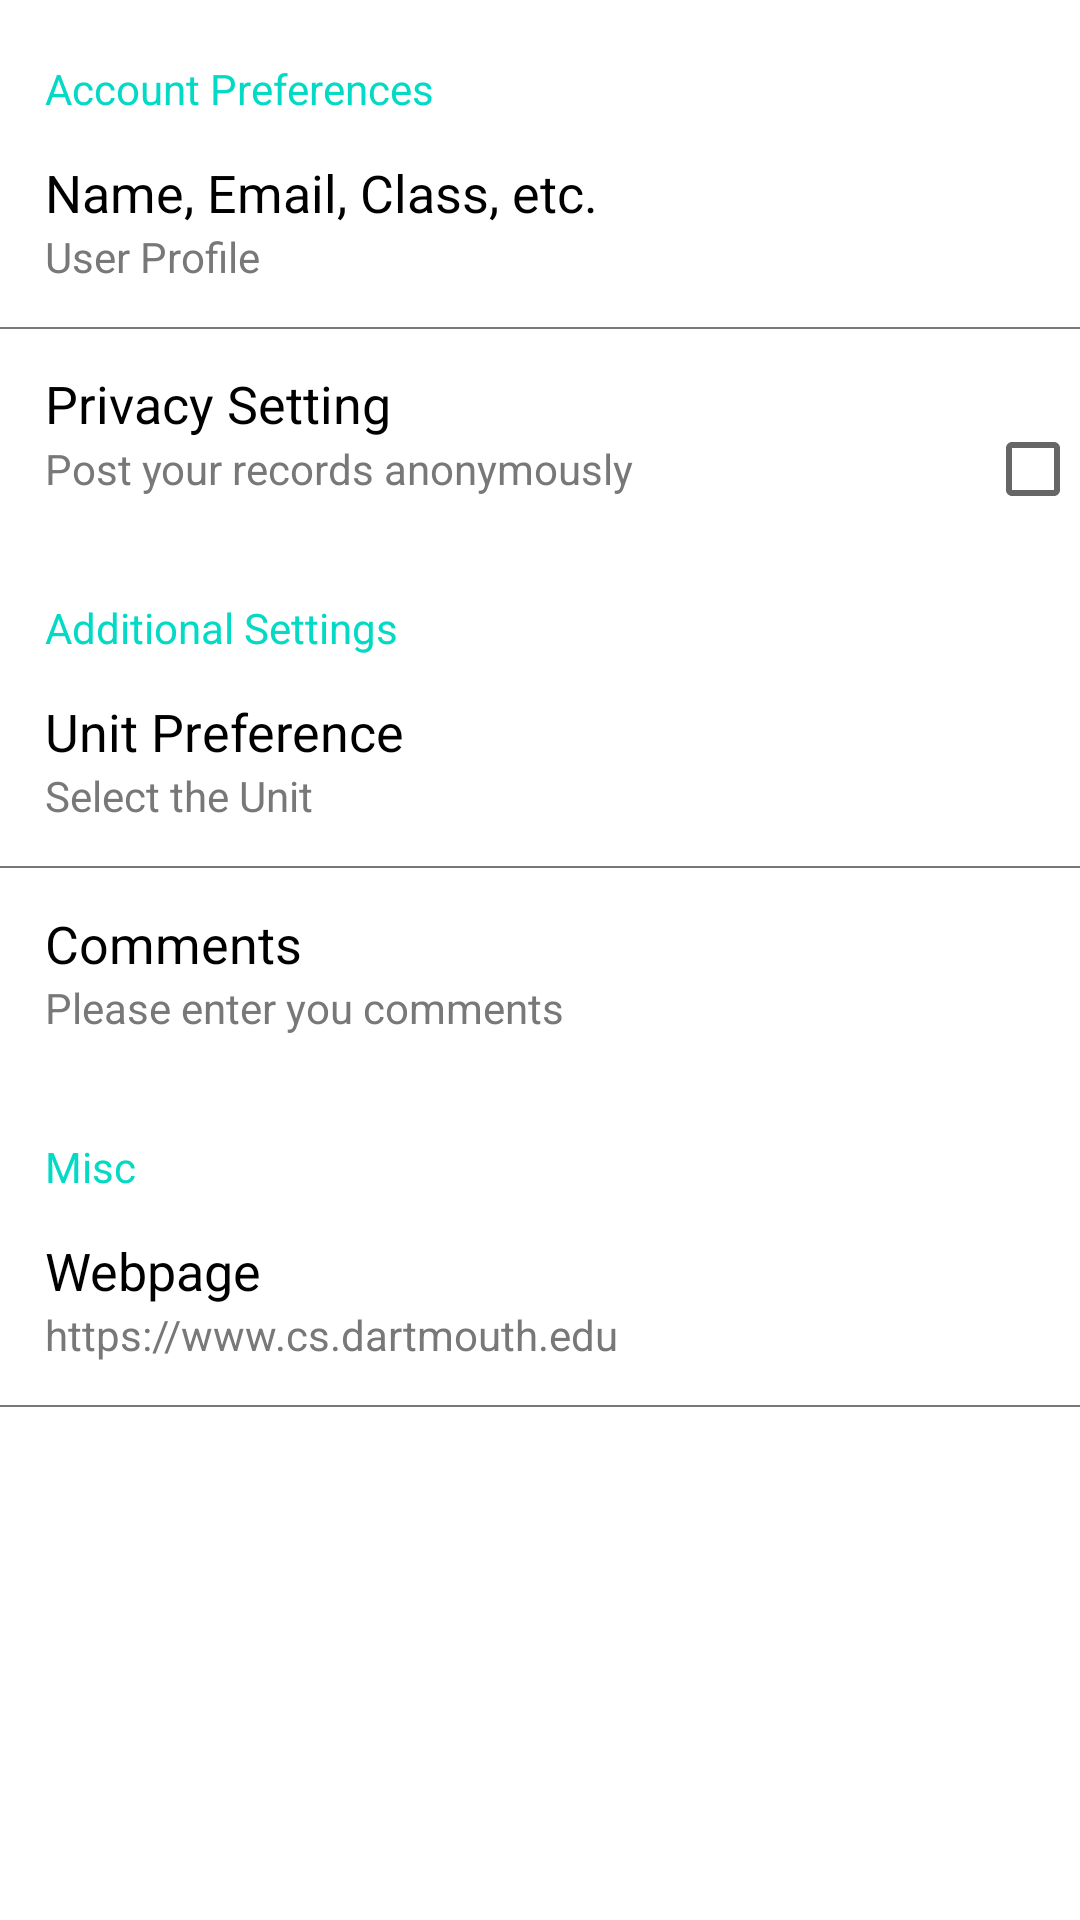

Produce the Android XML layout that renders to this screen, including the resource entries it uses.
<!-- AndroidManifest.xml: application theme Theme.MyRunsTa -->
<!-- res/layout/fragment_settings.xml -->
<?xml version="1.0" encoding="utf-8"?>
<ScrollView xmlns:android="http://schemas.android.com/apk/res/android"
    xmlns:tools="http://schemas.android.com/tools"
    android:layout_width="match_parent"
    android:layout_height="match_parent"
    android:orientation="vertical"
    tools:context=".SettingsFragment">
    <LinearLayout
        android:layout_width="match_parent"
        android:layout_height="wrap_content"
        android:orientation="vertical">
        
        <TextView
            android:layout_width="match_parent"
            android:layout_height="wrap_content"
            android:text="@string/account_preferences"
            android:textColor="@color/colorAccent"
            android:layout_marginStart="15dp"
            android:layout_marginTop="20dp" />
        <LinearLayout
            android:id="@+id/user_profile_clickable"
            android:layout_width="match_parent"
            android:layout_height="70dp"
            android:orientation="vertical"
            android:gravity="center"
            android:focusable="true"
            android:clickable="true"
            android:background="?android:attr/selectableItemBackground"
            >
            <TextView
                android:layout_width="match_parent"
                android:layout_height="wrap_content"
                android:text="@string/user_profile_label"
                android:textColor="@color/textColor"
                android:textSize="17.25sp"
                android:layout_marginStart="10dp"/>
            <TextView
                android:layout_width="match_parent"
                android:layout_height="wrap_content"
                android:text="@string/user_profile_hint"
                android:textColor="@color/textLabelColor"
                android:layout_marginStart="10dp"/>
        </LinearLayout>

        
        <View
            android:layout_width="match_parent"
            android:layout_height="0.5dp"
            android:background="@color/textLabelColor" />
        

        
        <LinearLayout
            android:id="@+id/anonymous_setting_clickable"
            android:layout_width="match_parent"
            android:layout_height="70dp"
            android:orientation="vertical"
            android:gravity="center"
            android:longClickable="true"
            android:focusable="true"
            android:clickable="true"
            android:background="?android:attr/selectableItemBackground">
            <TextView
                android:layout_width="match_parent"
                android:layout_height="wrap_content"
                android:text="@string/privacy_setting_label"
                android:textColor="@color/textColor"
                android:textSize="17.25sp"
                android:layout_marginStart="10dp"/>
            <LinearLayout
                android:layout_width="match_parent"
                android:layout_height="wrap_content"
                android:orientation="horizontal"
                android:weightSum="25"
                android:layout_marginStart="10dp">
                <TextView
                    android:layout_width="0dp"
                    android:layout_height="wrap_content"
                    android:text="@string/privacy_setting_hint"
                    android:textColor="@color/textLabelColor"
                    android:layout_weight="23.75"/>
                <CheckBox
                    android:id="@+id/privacy_setting_checkbox"
                    android:layout_width="20dp"
                    android:layout_height="20dp"
                    android:layout_weight="1"/>
            </LinearLayout>
        </LinearLayout>
        
        <TextView
            android:layout_width="match_parent"
            android:layout_height="wrap_content"
            android:text="@string/additional_settings"
            android:textColor="@color/colorAccent"
            android:layout_marginStart="15dp"
            android:layout_marginTop="20dp" />
        <LinearLayout
            android:id="@+id/unit_preferences_clickable"
            android:layout_width="match_parent"
            android:layout_height="70dp"
            android:orientation="vertical"
            android:gravity="center"
            android:longClickable="true"
            android:focusable="true"
            android:clickable="true"
            android:background="?android:attr/selectableItemBackground">
            <TextView
                android:layout_width="match_parent"
                android:layout_height="wrap_content"
                android:text="@string/unit_preferences_label"
                android:textColor="@color/textColor"
                android:textSize="17.25sp"
                android:layout_marginStart="10dp"/>
            <TextView
                android:layout_width="match_parent"
                android:layout_height="wrap_content"
                android:text="@string/unit_preferences_hint"
                android:textColor="@color/textLabelColor"
                android:layout_marginStart="10dp"/>
        </LinearLayout>

        
        <View
            android:layout_width="match_parent"
            android:layout_height="0.5dp"
            android:background="@color/textLabelColor" />
        

        
        <LinearLayout
            android:id="@+id/comments_clickable"
            android:layout_width="match_parent"
            android:layout_height="70dp"
            android:orientation="vertical"
            android:gravity="center"
            android:longClickable="true"
            android:focusable="true"
            android:clickable="true"
            android:background="?android:attr/selectableItemBackground">
            <TextView
                android:layout_width="match_parent"
                android:layout_height="wrap_content"
                android:text="@string/comments_label"
                android:textColor="@color/textColor"
                android:textSize="17.25sp"
                android:layout_marginStart="10dp"/>
            <TextView
                android:layout_width="match_parent"
                android:layout_height="wrap_content"
                android:text="@string/comments_hint"
                android:textColor="@color/textLabelColor"
                android:layout_marginStart="10dp"/>
        </LinearLayout>
        
        <TextView
            android:layout_width="match_parent"
            android:layout_height="wrap_content"
            android:text="@string/misc"
            android:textColor="@color/colorAccent"
            android:layout_marginStart="15dp"
            android:layout_marginTop="20dp"/>
        <LinearLayout
            android:id="@+id/webpage_clickable"
            android:layout_width="match_parent"
            android:layout_height="70dp"
            android:orientation="vertical"
            android:gravity="center"
            android:longClickable="true"
            android:focusable="true"
            android:clickable="true"
            android:background="?android:attr/selectableItemBackground">
            <TextView
                android:layout_width="match_parent"
                android:layout_height="wrap_content"
                android:text="@string/webpage_label"
                android:textColor="@color/textColor"
                android:textSize="17.25sp"
                android:layout_marginStart="10dp"/>
            <TextView
                android:layout_width="match_parent"
                android:layout_height="wrap_content"
                android:text="@string/webpage_link"
                android:textColor="@color/textLabelColor"
                android:layout_marginStart="10dp"/>
        </LinearLayout>
        
        <View
            android:layout_width="match_parent"
            android:layout_height="0.5dp"
            android:background="@color/textLabelColor" />
        
    </LinearLayout>
</ScrollView>
<!-- resources referenced by this layout -->
<resources>
  <color name="colorAccent">#FF03DAC5</color>
  <color name="textColor">#000000</color>
  <color name="textLabelColor">#787878</color>
  <string name="account_preferences">Account Preferences</string>
  <string name="additional_settings">Additional Settings</string>
  <string name="comments_hint">Please enter you comments</string>
  <string name="comments_label">Comments</string>
  <string name="misc">Misc</string>
  <string name="privacy_setting_hint">Post your records anonymously</string>
  <string name="privacy_setting_label">Privacy Setting</string>
  <string name="unit_preferences_hint">Select the Unit</string>
  <string name="unit_preferences_label">Unit Preference</string>
  <string name="user_profile_hint">User Profile</string>
  <string name="user_profile_label">Name, Email, Class, etc.</string>
  <string name="webpage_label">Webpage</string>
  <string name="webpage_link">https://www.cs.dartmouth.edu</string>
  <style name="Theme.MyRunsTa" parent="Theme.MaterialComponents.DayNight.DarkActionBar">
          
          <item name="colorPrimary">@color/purple_500</item>
          <item name="colorPrimaryVariant">@color/purple_700</item>
          <item name="colorOnPrimary">@color/white</item>
          
          <item name="colorSecondary">@color/teal_200</item>
          <item name="colorSecondaryVariant">@color/teal_700</item>
          <item name="colorOnSecondary">@color/black</item>
          
          <item name="android:statusBarColor" tools:targetApi="l">?attr/colorPrimaryVariant</item>
          
      </style>
  <color name="purple_500">#FF6200EE</color>
  <color name="purple_700">#FF3700B3</color>
  <color name="white">#FFFFFFFF</color>
  <color name="teal_200">#FF03DAC5</color>
  <color name="teal_700">#FF018786</color>
  <color name="black">#FF000000</color>
</resources>
